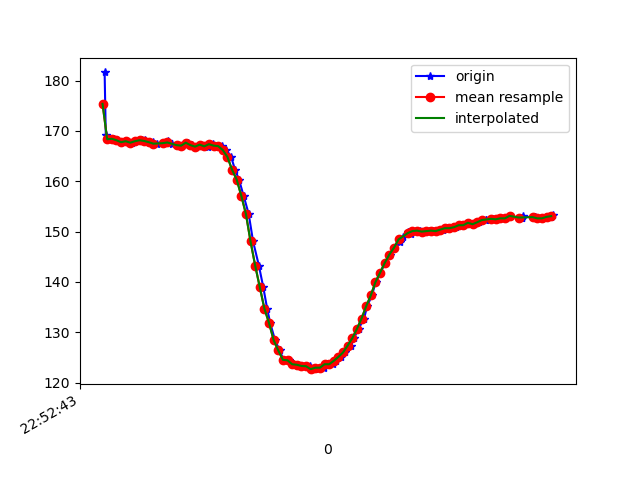

Source data for this figure (header and first rows):
1617835963129, 531606744390688, 181.64062, -267.96875, -79.10156
1617835963134, 531606760597500, 169.1, -229.9, -53.61
1617835963146, 531606778757676, 168.4, -230.9, -54.1
1617835963169, 531606797955576, 168.5, -231.2, -53.61
1617835963184, 531606817092434, 168.2, -231.2, -53.42
1617835963203, 531606836290334, 167.8, -230.8, -53.42
1617835963223, 531606855457713, 168, -231.2, -54
1617835963249, 531606874625091, 167.7, -231.8, -53.61
1617835963265, 531606893731428, 168, -231.4, -54.69
1617835963290, 531606913753403, 168.2, -231.8, -54.39
1617835963303, 531606932676611, 168.3, -231.9, -54.49
1617835963319, 531606951813469, 167.8, -232.2, -54.1
1617835963338, 531606970919805, 167.8, -232.5, -54.79
1617835963357, 531606990117705, 167.5, -232.8, -54.39
1617835963387, 531607009346127, 167.6, -232.8, -54.88
1617835963401, 531607028513506, 168, -233, -56.25
1617835963419, 531607047253586, 167.5, -233.5, -55.57
1617835963441, 531607066359922, 167.2, -233.2, -55.76
1617835963464, 531607085618865, 167.1, -233.6, -55.76
1617835963488, 531607104755723, 167.7, -233.1, -55.57
1617835963508, 531607123801016, 167.2, -233.8, -56.05
1617835963524, 531607142815789, 166.9, -233.4, -56.05
1617835963542, 531607165706766, 167.3, -233.3, -55.57
1617835963564, 531607184782581, 167, -233.7, -55.37
1617835963576, 531607203644747, 166.9, -233.9, -56.15
1617835963599, 531607222781605, 167.4, -233.4, -55.76
1617835963614, 531607242742537, 167.1, -233.8, -56.05
1617835963635, 531607261757310, 167, -234.1, -55.86
1617835963656, 531607280833125, 166.2, -234.2, -56.25
1617835963676, 531607299939461, 164.8, -235.6, -56.93
1617835963693, 531607319106840, 162.3, -237.3, -56.84
1617835963710, 531607337846920, 160.4, -239.5, -57.32
1617835963730, 531607356525958, 157.1, -241.2, -57.62
1617835963752, 531607377402530, 153.5, -243.9, -56.93
1617835963771, 531607395654270, 148, -247.7, -54.79
1617835963796, 531607414272265, 143.3, -252.5, -53.71
1617835963815, 531607433287037, 139, -256.4, -51.56
1617835963832, 531607452118682, 134.7, -261.2, -47.75
1617835963845, 531607471865966, 131.8, -265.2, -44.92
1617835963866, 531607490941780, 128.4, -268.6, -41.6
1617835963886, 531607509498733, 126.4, -270.2, -37.11
1617835963903, 531607528818719, 124.5, -273.4, -33.5
1617835963925, 531607548108183, 124.4, -274.7, -29.79
1617835963942, 531607567122955, 123.6, -277, -27.34
1617835963960, 531607586320855, 123.5, -278.4, -26.17
1617835963980, 531607605183021, 123.2, -279.4, -24.8
1617835963997, 531607623984144, 123.3, -280.7, -24.12
1617835964017, 531607643578821, 123.2, -281.4, -23.83
1617835964038, 531607662288380, 122.7, -281, -24.02
1617835964054, 531607681272631, 122.9, -281.2, -24.12
1617835964076, 531607700836787, 122.9, -280.5, -26.27
1617835964092, 531607719180091, 123.6, -279, -27.54
1617835964115, 531607738225384, 123.6, -278, -29.39
1617835964131, 531607757392763, 124.3, -277, -31.74
1617835964151, 531607776743270, 125.1, -274.5, -34.47
1617835964168, 531607795880127, 126, -272.5, -36.43
1617835964194, 531607816726944, 127.3, -270.2, -39.06
1617835964207, 531607834612428, 128.8, -267.9, -41.99
1617835964227, 531607853474594, 130.7, -265.4, -44.04
1617835964251, 531607872580930, 132.7, -263.2, -46.09
1617835964264, 531607891687266, 135.2, -260.5, -47.85
... 42 more rows
